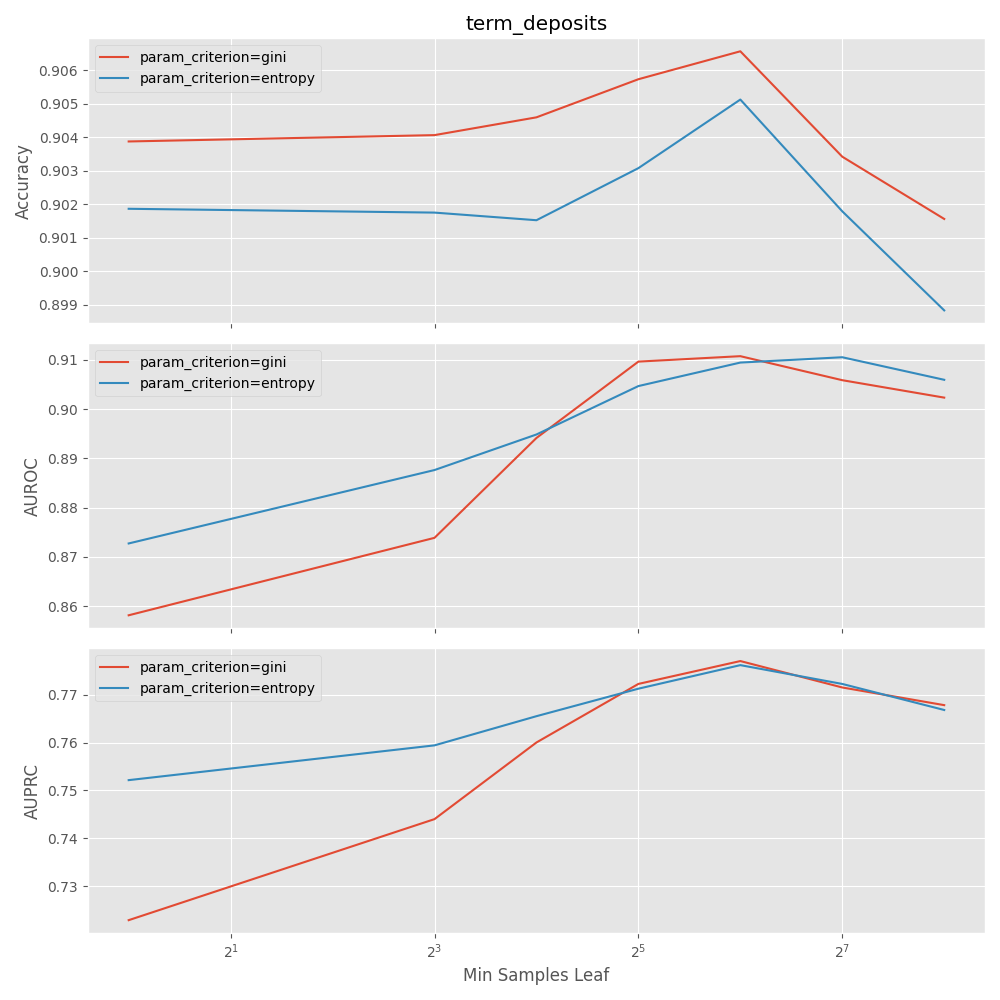

Source data for this figure (header and first rows):
mean_fit_time, std_fit_time, mean_score_time, std_score_time, param_criterion, param_max_depth, param_min_samples_leaf, params, split0_test_accuracy, split1_test_accuracy, split2_test_accuracy, split3_test_accuracy, split4_test_accuracy, mean_test_accuracy, std_test_accuracy, rank_test_accuracy, split0_test_auroc, split1_test_auroc, split2_test_auroc, split3_test_auroc, split4_test_auroc, mean_test_auroc, std_test_auroc, rank_test_auroc
0.26, 0.02272, 0.01123, 0.004133, gini, , 1, {'criterion': 'gini', 'max_depth': None,…, 0.8784, 0.8777, 0.8667, 0.8733, 0.8814, 0.8755, 0.005131, 67, 0.6978, 0.7005, 0.6823, 0.6845, 0.6978, 0.6926, 0.007576, 69
0.26, 0.03992, 0.01337, 0.005032, gini, , 8, {'criterion': 'gini', 'max_depth': None,…, 0.8868, 0.893, 0.8881, 0.8759, 0.8968, 0.8881, 0.007065, 60, 0.8535, 0.8536, 0.8562, 0.8387, 0.8541, 0.8512, 0.006334, 59
0.2299, 0.01626, 0.008458, 0.002243, gini, , 16, {'criterion': 'gini', 'max_depth': None,…, 0.8991, 0.9029, 0.8983, 0.8894, 0.9031, 0.8986, 0.00496, 48, 0.8928, 0.8896, 0.8856, 0.877, 0.8854, 0.8861, 0.005287, 45
0.2196, 0.02071, 0.009485, 0.003521, gini, , 32, {'criterion': 'gini', 'max_depth': None,…, 0.904, 0.9069, 0.8997, 0.8915, 0.9116, 0.9027, 0.006828, 28, 0.9072, 0.9067, 0.9043, 0.9027, 0.9001, 0.9042, 0.002627, 23
0.2202, 0.01995, 0.007142, 0.0008389, gini, , 64, {'criterion': 'gini', 'max_depth': None,…, 0.9097, 0.9055, 0.9046, 0.8983, 0.9114, 0.9059, 0.004563, 2, 0.9066, 0.9152, 0.9095, 0.9027, 0.9113, 0.9091, 0.004243, 10
0.181, 0.02839, 0.01143, 0.005823, gini, , 128, {'criterion': 'gini', 'max_depth': None,…, 0.9053, 0.9038, 0.9016, 0.8966, 0.9097, 0.9034, 0.004316, 15, 0.9057, 0.9106, 0.905, 0.8969, 0.9072, 0.9051, 0.004519, 21
0.152, 0.01272, 0.008673, 0.003299, gini, , 256, {'criterion': 'gini', 'max_depth': None,…, 0.9031, 0.9029, 0.897, 0.8945, 0.9103, 0.9016, 0.00548, 35, 0.8993, 0.9053, 0.9056, 0.897, 0.9045, 0.9023, 0.003519, 26
0.1684, 0.02518, 0.007829, 0.001018, gini, 8, 1, {'criterion': 'gini', 'max_depth': 8, 'm…, 0.9061, 0.9027, 0.8995, 0.8978, 0.9133, 0.9039, 0.005519, 14, 0.8579, 0.864, 0.8559, 0.8316, 0.8814, 0.8582, 0.01603, 55
0.1851, 0.02445, 0.007714, 0.001653, gini, 8, 8, {'criterion': 'gini', 'max_depth': 8, 'm…, 0.9059, 0.9063, 0.8989, 0.8962, 0.9129, 0.9041, 0.005915, 13, 0.8645, 0.8806, 0.8743, 0.8588, 0.8913, 0.8739, 0.01152, 52
0.1608, 0.01333, 0.01191, 0.003424, gini, 8, 16, {'criterion': 'gini', 'max_depth': 8, 'm…, 0.9048, 0.9063, 0.9008, 0.897, 0.9141, 0.9046, 0.005742, 12, 0.877, 0.8962, 0.8769, 0.8731, 0.8954, 0.8837, 0.009964, 48
0.1451, 0.02464, 0.01506, 0.006507, gini, 8, 32, {'criterion': 'gini', 'max_depth': 8, 'm…, 0.9086, 0.9078, 0.8987, 0.8955, 0.9181, 0.9057, 0.007983, 6, 0.885, 0.898, 0.8853, 0.8806, 0.9001, 0.8898, 0.007794, 43
0.1607, 0.01041, 0.009806, 0.001575, gini, 8, 64, {'criterion': 'gini', 'max_depth': 8, 'm…, 0.9107, 0.9055, 0.9046, 0.8991, 0.9129, 0.9066, 0.004862, 1, 0.8889, 0.9034, 0.889, 0.8811, 0.9013, 0.8927, 0.008355, 41
0.1731, 0.01527, 0.01325, 0.005028, gini, 8, 128, {'criterion': 'gini', 'max_depth': 8, 'm…, 0.9053, 0.9038, 0.9016, 0.8966, 0.9097, 0.9034, 0.004316, 15, 0.8958, 0.8969, 0.8935, 0.8865, 0.9008, 0.8947, 0.004746, 38
0.1614, 0.02084, 0.01104, 0.00426, gini, 8, 256, {'criterion': 'gini', 'max_depth': 8, 'm…, 0.9031, 0.9029, 0.897, 0.8945, 0.9103, 0.9016, 0.00548, 35, 0.8949, 0.8966, 0.8975, 0.8902, 0.8965, 0.8951, 0.002588, 36
0.2525, 0.01567, 0.009421, 0.002561, gini, 16, 1, {'criterion': 'gini', 'max_depth': 16, '…, 0.8955, 0.8955, 0.8814, 0.8851, 0.8936, 0.8902, 0.005838, 57, 0.7322, 0.7385, 0.6943, 0.7056, 0.7409, 0.7223, 0.01881, 64
0.2187, 0.02016, 0.009848, 0.003845, gini, 16, 8, {'criterion': 'gini', 'max_depth': 16, '…, 0.8907, 0.897, 0.8928, 0.8773, 0.8995, 0.8915, 0.007726, 55, 0.8697, 0.8564, 0.8611, 0.8586, 0.8667, 0.8625, 0.004983, 54
0.2294, 0.04904, 0.01371, 0.004736, gini, 16, 16, {'criterion': 'gini', 'max_depth': 16, '…, 0.8987, 0.9042, 0.8972, 0.8894, 0.904, 0.8987, 0.005425, 47, 0.8969, 0.897, 0.8883, 0.8855, 0.903, 0.8941, 0.006388, 40
0.2, 0.03427, 0.01128, 0.002893, gini, 16, 32, {'criterion': 'gini', 'max_depth': 16, '…, 0.904, 0.9069, 0.8997, 0.8915, 0.9118, 0.9028, 0.006877, 27, 0.9077, 0.9108, 0.9107, 0.9078, 0.9111, 0.9096, 0.001532, 6
0.2057, 0.02107, 0.009375, 0.002188, gini, 16, 64, {'criterion': 'gini', 'max_depth': 16, '…, 0.9097, 0.9055, 0.9046, 0.8983, 0.9114, 0.9059, 0.004563, 2, 0.9073, 0.9169, 0.9127, 0.9044, 0.9124, 0.9107, 0.004389, 1
0.1696, 0.0303, 0.01157, 0.00603, gini, 16, 128, {'criterion': 'gini', 'max_depth': 16, '…, 0.9053, 0.9038, 0.9016, 0.8966, 0.9097, 0.9034, 0.004316, 15, 0.906, 0.912, 0.9066, 0.8976, 0.907, 0.9059, 0.004646, 18
0.1358, 0.02812, 0.009385, 0.003156, gini, 16, 256, {'criterion': 'gini', 'max_depth': 16, '…, 0.9031, 0.9029, 0.897, 0.8945, 0.9103, 0.9016, 0.00548, 35, 0.8993, 0.9053, 0.9056, 0.897, 0.9045, 0.9023, 0.003519, 26
0.2609, 0.01287, 0.009615, 0.002009, gini, 32, 1, {'criterion': 'gini', 'max_depth': 32, '…, 0.8803, 0.8807, 0.8644, 0.8723, 0.879, 0.8753, 0.006257, 68, 0.7066, 0.7037, 0.6754, 0.691, 0.698, 0.6949, 0.01115, 65
0.2476, 0.02561, 0.006759, 0.0007504, gini, 32, 8, {'criterion': 'gini', 'max_depth': 32, '…, 0.8854, 0.894, 0.8877, 0.8767, 0.8962, 0.888, 0.006896, 61, 0.8571, 0.8564, 0.8572, 0.8402, 0.8531, 0.8528, 0.006485, 57
0.2454, 0.02192, 0.01245, 0.00362, gini, 32, 16, {'criterion': 'gini', 'max_depth': 32, '…, 0.8989, 0.9025, 0.898, 0.8894, 0.9027, 0.8983, 0.004825, 49, 0.8929, 0.8874, 0.8853, 0.8765, 0.8845, 0.8853, 0.005301, 47
0.2333, 0.00845, 0.01521, 0.004789, gini, 32, 32, {'criterion': 'gini', 'max_depth': 32, '…, 0.904, 0.9069, 0.9004, 0.8915, 0.9118, 0.9029, 0.006815, 21, 0.9053, 0.9067, 0.904, 0.9023, 0.8996, 0.9036, 0.002476, 24
0.2198, 0.02694, 0.01445, 0.007727, gini, 32, 64, {'criterion': 'gini', 'max_depth': 32, '…, 0.9097, 0.9055, 0.9046, 0.8983, 0.9114, 0.9059, 0.004563, 2, 0.9063, 0.9152, 0.9095, 0.9026, 0.9113, 0.909, 0.004298, 11
0.1909, 0.02075, 0.0105, 0.005977, gini, 32, 128, {'criterion': 'gini', 'max_depth': 32, '…, 0.9053, 0.9038, 0.9016, 0.8966, 0.9097, 0.9034, 0.004316, 15, 0.9057, 0.9106, 0.905, 0.8969, 0.9072, 0.9051, 0.004517, 19
0.1347, 0.0107, 0.009451, 0.001702, gini, 32, 256, {'criterion': 'gini', 'max_depth': 32, '…, 0.9031, 0.9029, 0.897, 0.8945, 0.9103, 0.9016, 0.00548, 35, 0.8993, 0.9053, 0.9056, 0.897, 0.9045, 0.9023, 0.003519, 26
0.2937, 0.071, 0.00777, 0.00189, gini, 64, 1, {'criterion': 'gini', 'max_depth': 64, '…, 0.8771, 0.8778, 0.8646, 0.8725, 0.8782, 0.8741, 0.005163, 70, 0.6963, 0.7021, 0.6749, 0.6911, 0.6936, 0.6916, 0.009114, 70
0.208, 0.01442, 0.01298, 0.00369, gini, 64, 8, {'criterion': 'gini', 'max_depth': 64, '…, 0.8862, 0.8947, 0.8873, 0.8771, 0.8968, 0.8884, 0.006998, 58, 0.8564, 0.8547, 0.8542, 0.8404, 0.8544, 0.852, 0.005875, 58
0.1953, 0.0242, 0.00964, 0.003488, gini, 64, 16, {'criterion': 'gini', 'max_depth': 64, '…, 0.8985, 0.9025, 0.8978, 0.8894, 0.9031, 0.8983, 0.004893, 50, 0.8922, 0.8879, 0.8853, 0.8769, 0.8854, 0.8855, 0.00498, 46
0.211, 0.01743, 0.006955, 0.0005768, gini, 64, 32, {'criterion': 'gini', 'max_depth': 64, '…, 0.904, 0.9069, 0.9004, 0.8915, 0.9118, 0.9029, 0.006815, 21, 0.9054, 0.9067, 0.9037, 0.901, 0.8996, 0.9033, 0.002656, 25
0.218, 0.05521, 0.008463, 0.001821, gini, 64, 64, {'criterion': 'gini', 'max_depth': 64, '…, 0.9097, 0.9055, 0.9046, 0.8983, 0.9114, 0.9059, 0.004563, 2, 0.9063, 0.9152, 0.9095, 0.9032, 0.9113, 0.9091, 0.004137, 8
0.1616, 0.01624, 0.01077, 0.001248, gini, 64, 128, {'criterion': 'gini', 'max_depth': 64, '…, 0.9053, 0.9038, 0.9016, 0.8966, 0.9097, 0.9034, 0.004316, 15, 0.9057, 0.9106, 0.905, 0.8969, 0.9072, 0.9051, 0.004517, 19
0.1186, 0.005618, 0.01329, 0.006231, gini, 64, 256, {'criterion': 'gini', 'max_depth': 64, '…, 0.9031, 0.9029, 0.897, 0.8945, 0.9103, 0.9016, 0.00548, 35, 0.8993, 0.9053, 0.9056, 0.897, 0.9045, 0.9023, 0.003519, 26
0.1905, 0.0199, 0.009467, 0.003647, entropy, , 1, {'criterion': 'entropy', 'max_depth': No…, 0.8746, 0.8868, 0.8739, 0.8672, 0.8765, 0.8758, 0.006314, 66, 0.6771, 0.7189, 0.6962, 0.679, 0.6943, 0.6931, 0.01504, 67
0.1513, 0.01667, 0.01156, 0.004758, entropy, , 8, {'criterion': 'entropy', 'max_depth': No…, 0.8917, 0.8894, 0.8754, 0.8828, 0.8917, 0.8862, 0.006316, 63, 0.8397, 0.8457, 0.8429, 0.8475, 0.8483, 0.8448, 0.003146, 61
0.1647, 0.0118, 0.01038, 0.004373, entropy, , 16, {'criterion': 'entropy', 'max_depth': No…, 0.8926, 0.8953, 0.8968, 0.8921, 0.9074, 0.8969, 0.005568, 51, 0.8711, 0.8947, 0.8819, 0.8859, 0.8798, 0.8827, 0.007706, 51
0.1522, 0.01514, 0.01084, 0.003231, entropy, , 32, {'criterion': 'entropy', 'max_depth': No…, 0.9012, 0.9052, 0.8938, 0.8995, 0.915, 0.9029, 0.007071, 23, 0.889, 0.91, 0.8978, 0.9013, 0.904, 0.9004, 0.006963, 30
0.1386, 0.01365, 0.009201, 0.003224, entropy, , 64, {'criterion': 'entropy', 'max_depth': No…, 0.9055, 0.9061, 0.9031, 0.8962, 0.9139, 0.905, 0.005671, 8, 0.9021, 0.9143, 0.9063, 0.9088, 0.9139, 0.9091, 0.0046, 9
0.1322, 0.005072, 0.01045, 0.00257, entropy, , 128, {'criterion': 'entropy', 'max_depth': No…, 0.9033, 0.8995, 0.9008, 0.8983, 0.9071, 0.9018, 0.003106, 30, 0.9044, 0.9176, 0.909, 0.9079, 0.9135, 0.9105, 0.004593, 4
0.1198, 0.008496, 0.01191, 0.004591, entropy, , 256, {'criterion': 'entropy', 'max_depth': No…, 0.8974, 0.8976, 0.8985, 0.8911, 0.9093, 0.8988, 0.00589, 43, 0.9011, 0.9058, 0.9089, 0.905, 0.9089, 0.9059, 0.002895, 14
0.1647, 0.02834, 0.02209, 0.01323, entropy, 8, 1, {'criterion': 'entropy', 'max_depth': 8,…, 0.8959, 0.9042, 0.9002, 0.898, 0.911, 0.9019, 0.00536, 29, 0.8717, 0.8728, 0.8704, 0.8612, 0.8876, 0.8727, 0.008467, 53
0.1692, 0.02164, 0.01179, 0.006179, entropy, 8, 8, {'criterion': 'entropy', 'max_depth': 8,…, 0.9036, 0.901, 0.8966, 0.8987, 0.9088, 0.9017, 0.004216, 34, 0.8785, 0.8912, 0.8827, 0.8815, 0.9042, 0.8876, 0.009277, 44
0.1554, 0.03502, 0.00977, 0.002668, entropy, 8, 16, {'criterion': 'entropy', 'max_depth': 8,…, 0.8981, 0.9012, 0.8998, 0.8985, 0.9099, 0.9015, 0.004326, 40, 0.8873, 0.8977, 0.89, 0.8934, 0.9058, 0.8948, 0.006475, 37
0.1721, 0.01321, 0.01089, 0.003444, entropy, 8, 32, {'criterion': 'entropy', 'max_depth': 8,…, 0.8998, 0.9048, 0.9, 0.893, 0.9177, 0.9031, 0.008209, 20, 0.8891, 0.9025, 0.8959, 0.8948, 0.9111, 0.8987, 0.007548, 33
0.1173, 0.01333, 0.00809, 0.001503, entropy, 8, 64, {'criterion': 'entropy', 'max_depth': 8,…, 0.9072, 0.9061, 0.9019, 0.8957, 0.9146, 0.9051, 0.006254, 7, 0.8946, 0.8992, 0.8995, 0.8929, 0.9067, 0.8986, 0.004785, 34
0.1119, 0.0166, 0.009439, 0.004097, entropy, 8, 128, {'criterion': 'entropy', 'max_depth': 8,…, 0.9016, 0.8981, 0.8995, 0.8964, 0.9071, 0.9005, 0.003667, 41, 0.8903, 0.8968, 0.8978, 0.8929, 0.9003, 0.8956, 0.003551, 35
0.102, 0.008231, 0.01261, 0.005125, entropy, 8, 256, {'criterion': 'entropy', 'max_depth': 8,…, 0.8974, 0.8978, 0.8985, 0.8911, 0.9093, 0.8988, 0.005883, 42, 0.8871, 0.8964, 0.898, 0.8911, 0.9002, 0.8946, 0.004786, 39
0.1836, 0.02141, 0.01007, 0.002253, entropy, 16, 1, {'criterion': 'entropy', 'max_depth': 16…, 0.8883, 0.8932, 0.8854, 0.8778, 0.8966, 0.8883, 0.006495, 59, 0.7427, 0.7715, 0.7602, 0.717, 0.7725, 0.7528, 0.02087, 63
0.1568, 0.01541, 0.008375, 0.001799, entropy, 16, 8, {'criterion': 'entropy', 'max_depth': 16…, 0.8961, 0.8917, 0.8816, 0.8856, 0.8962, 0.8903, 0.005784, 56, 0.8512, 0.8572, 0.8544, 0.8622, 0.8653, 0.858, 0.005124, 56
0.157, 0.01731, 0.01393, 0.005044, entropy, 16, 16, {'criterion': 'entropy', 'max_depth': 16…, 0.8923, 0.8961, 0.8959, 0.8925, 0.9059, 0.8965, 0.004973, 54, 0.8839, 0.8979, 0.8905, 0.8924, 0.8946, 0.8919, 0.004679, 42
0.165, 0.07411, 0.01084, 0.002074, entropy, 16, 32, {'criterion': 'entropy', 'max_depth': 16…, 0.9012, 0.9052, 0.8938, 0.8995, 0.915, 0.9029, 0.007071, 23, 0.8935, 0.914, 0.9019, 0.9028, 0.9112, 0.9047, 0.007292, 22
0.154, 0.07319, 0.007351, 0.0008588, entropy, 16, 64, {'criterion': 'entropy', 'max_depth': 16…, 0.9055, 0.9061, 0.9019, 0.8962, 0.9139, 0.9047, 0.005765, 9, 0.9006, 0.9144, 0.9105, 0.908, 0.9137, 0.9094, 0.004991, 7
0.115, 0.005578, 0.006889, 0.0006209, entropy, 16, 128, {'criterion': 'entropy', 'max_depth': 16…, 0.9033, 0.8995, 0.9008, 0.8983, 0.9071, 0.9018, 0.003106, 30, 0.9044, 0.9176, 0.909, 0.9079, 0.9135, 0.9105, 0.004593, 4
0.1164, 0.01489, 0.01222, 0.004133, entropy, 16, 256, {'criterion': 'entropy', 'max_depth': 16…, 0.8974, 0.8976, 0.8985, 0.8911, 0.9093, 0.8988, 0.00589, 43, 0.9011, 0.9058, 0.9089, 0.905, 0.9089, 0.9059, 0.002895, 14
0.2032, 0.02372, 0.01855, 0.005368, entropy, 32, 1, {'criterion': 'entropy', 'max_depth': 32…, 0.8769, 0.8852, 0.8712, 0.8691, 0.8799, 0.8765, 0.005846, 65, 0.6844, 0.7142, 0.6912, 0.6899, 0.6949, 0.6949, 0.01022, 66
0.2163, 0.02162, 0.01504, 0.009497, entropy, 32, 8, {'criterion': 'entropy', 'max_depth': 32…, 0.8928, 0.8894, 0.8748, 0.883, 0.8923, 0.8865, 0.006795, 62, 0.8375, 0.8446, 0.8438, 0.8485, 0.8486, 0.8446, 0.004081, 62
0.1826, 0.01774, 0.0117, 0.003156, entropy, 32, 16, {'criterion': 'entropy', 'max_depth': 32…, 0.8925, 0.8964, 0.8968, 0.8925, 0.9061, 0.8969, 0.004992, 51, 0.873, 0.8962, 0.8815, 0.8861, 0.8807, 0.8835, 0.007597, 50
0.1689, 0.02185, 0.01376, 0.006609, entropy, 32, 32, {'criterion': 'entropy', 'max_depth': 32…, 0.9012, 0.9052, 0.8938, 0.8995, 0.9145, 0.9028, 0.006877, 25, 0.8881, 0.9104, 0.8979, 0.9011, 0.9039, 0.9003, 0.007339, 32
... 10 more rows
